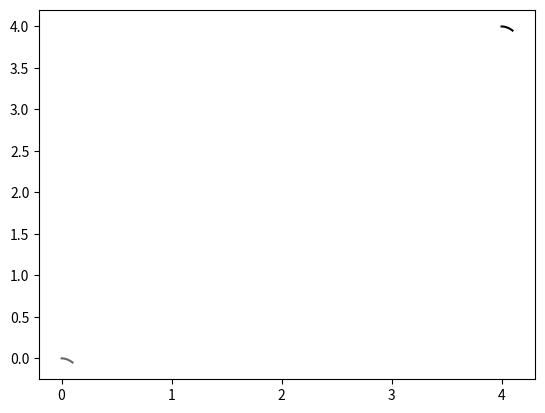

The matplotlib source for this figure:
import matplotlib.pyplot as plt
plt.style.use('grayscale')
import numpy as np

x0 = 4.0
y0 = 4.0
v0x = 1.0
v0y = 0.0

# Value of gravity on Earth.
a = -9.81

# Equation of motion
# obtained by integrating the
# differential equations.
x = lambda t: x0 + v0x * t
y = lambda t: y0 + v0y * t + 1/2 * a * t * t

ts = np.linspace(0, 0.1, 100)
xs = [x(t) for t in ts]
ys = [y(t) for t in ts]

plt.plot(xs, ys)
plt.show()

# Simulation function
# using Euler's method.
def simulate(nsteps, delta, mass, forces,
             x_0, v_0):
    x_t = x_0
    v_t = v_0
    xs = []
    vs = []
    for step in range(0, nsteps):
       acc = forces(x_t, v_t, mass) / mass
       v_t = v_t + acc * delta
       x_t = x_t + v_t * delta
       xs.append(x_t)
       vs.append(v_t)
    return xs, vs

# Definition of a force simulating
# gravity f = m * g.
def gravity(x_t, v_t, m):
    return np.array([0, a * m])

x_0 = np.array([0, 0])
v_0 = np.array([1, 0])
traj, vel = simulate(100, 1e-3, 1, gravity, x_0, v_0)

# Plotting the curve obtained
# by simulation.
plt.plot([x[0] for x in traj], [x[1] for x in traj])
plt.show()
